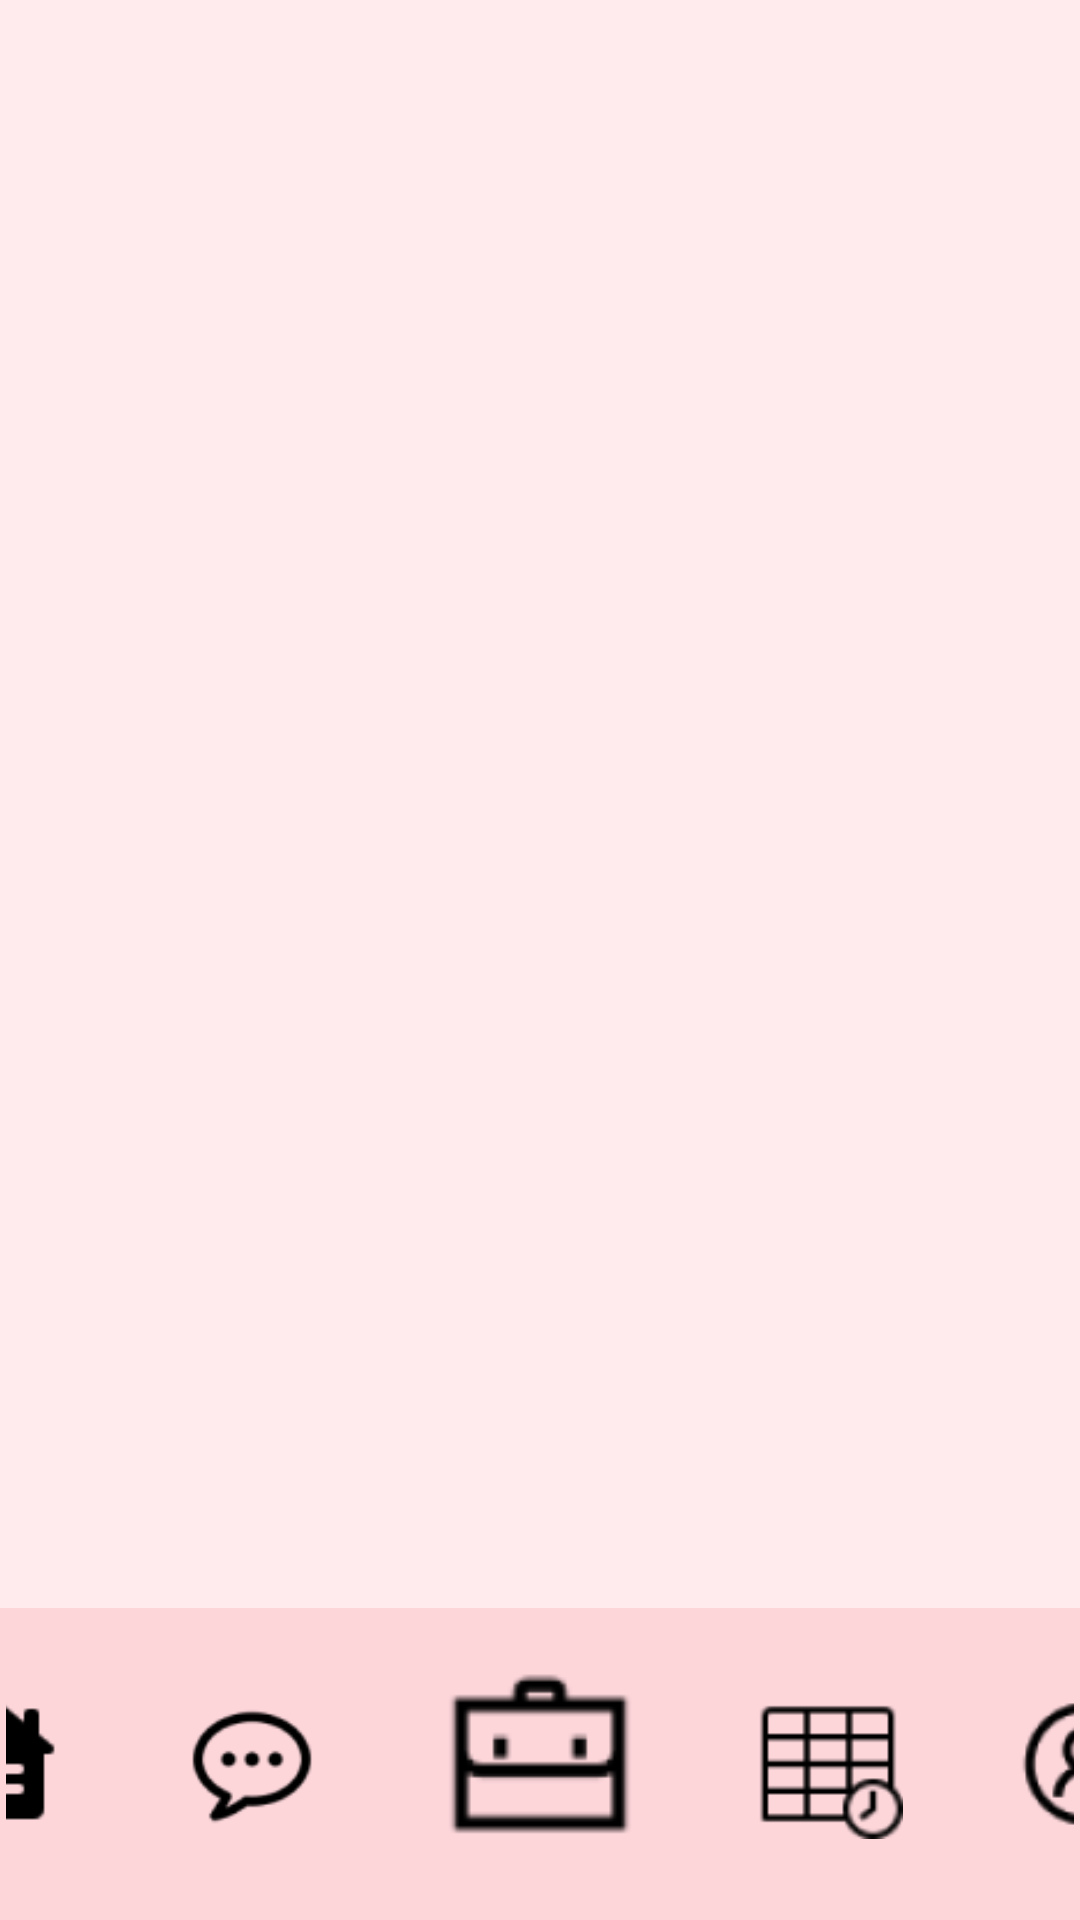

This screen was rendered from an Android layout file. Write that file and the resources it references.
<!-- AndroidManifest.xml: application theme Base.Theme.Youth_and_Elderly_liveing_Together_new -->
<!-- res/layout/homemission.xml -->
<?xml version="1.0" encoding="utf-8"?>
<androidx.constraintlayout.widget.ConstraintLayout xmlns:android="http://schemas.android.com/apk/res/android"
    xmlns:app="http://schemas.android.com/apk/res-auto"
    xmlns:tools="http://schemas.android.com/tools"
    android:id="@+id/homemission"
    android:layout_width="match_parent"
    android:layout_height="match_parent"
    android:background="#FFEBEE"
    android:fitsSystemWindows="true"
    tools:context=".HelpActivity">

    <LinearLayout
        android:layout_width="match_parent"
        android:layout_height="wrap_content"
        android:background="#FDD6DA"
        android:gravity="center"
        android:orientation="horizontal"
        android:padding="2dp"
        app:layout_constraintBottom_toBottomOf="parent"
        app:layout_constraintEnd_toEndOf="parent"
        app:layout_constraintHorizontal_bias="0.0"
        app:layout_constraintStart_toStartOf="parent">

        <ImageView
            android:id="@+id/househome"
            android:layout_width="70dp"
            android:layout_height="80dp"
            android:padding="10dp"
            android:layout_marginEnd="16dp"
            android:src="@drawable/home" />

        <ImageView
            android:id="@+id/chathome"
            android:layout_width="70dp"
            android:layout_height="80dp"
            android:padding="10dp"
            android:layout_marginEnd="16dp"
            android:src="@drawable/chatbubble" />

        <ImageView
            android:id="@+id/helphome"
            android:layout_width="90dp"
            android:layout_height="100dp"
            android:padding="10dp"
            android:layout_marginEnd="16dp"
            android:src="@drawable/help" />

        <ImageView
            android:id="@+id/dailyhome"
            android:layout_width="70dp"
            android:layout_height="80dp"
            android:padding="10dp"
            android:layout_marginEnd="16dp"
            android:src="@drawable/timetable" />

        <ImageView
            android:id="@+id/profilehome"
            android:layout_width="70dp"
            android:layout_height="80dp"
            android:padding="10dp"
            android:src="@drawable/profileuser" />
    </LinearLayout>

</androidx.constraintlayout.widget.ConstraintLayout>
<!-- resources referenced by this layout -->
<resources>
  <!-- drawable chatbubble: png bitmap (drawable, 1678 bytes) -->
  <!-- drawable help: png bitmap (drawable, 1069 bytes) -->
  <!-- drawable home: png bitmap (drawable, 618 bytes) -->
  <!-- drawable profileuser: png bitmap (drawable, 2625 bytes) -->
  <!-- drawable timetable: png bitmap (drawable, 1275 bytes) -->
  <style name="Base.Theme.Youth_and_Elderly_liveing_Together_new" parent="Theme.AppCompat.Light.NoActionBar">
          
          <item name="colorPrimary">@color/black</item>
          <item name="colorPrimaryDark">@color/black</item>
          <item name="colorAccent">@color/white</item>
      </style>
  <color name="black">#FF000000</color>
  <color name="white">#FFFFFFFF</color>
</resources>
